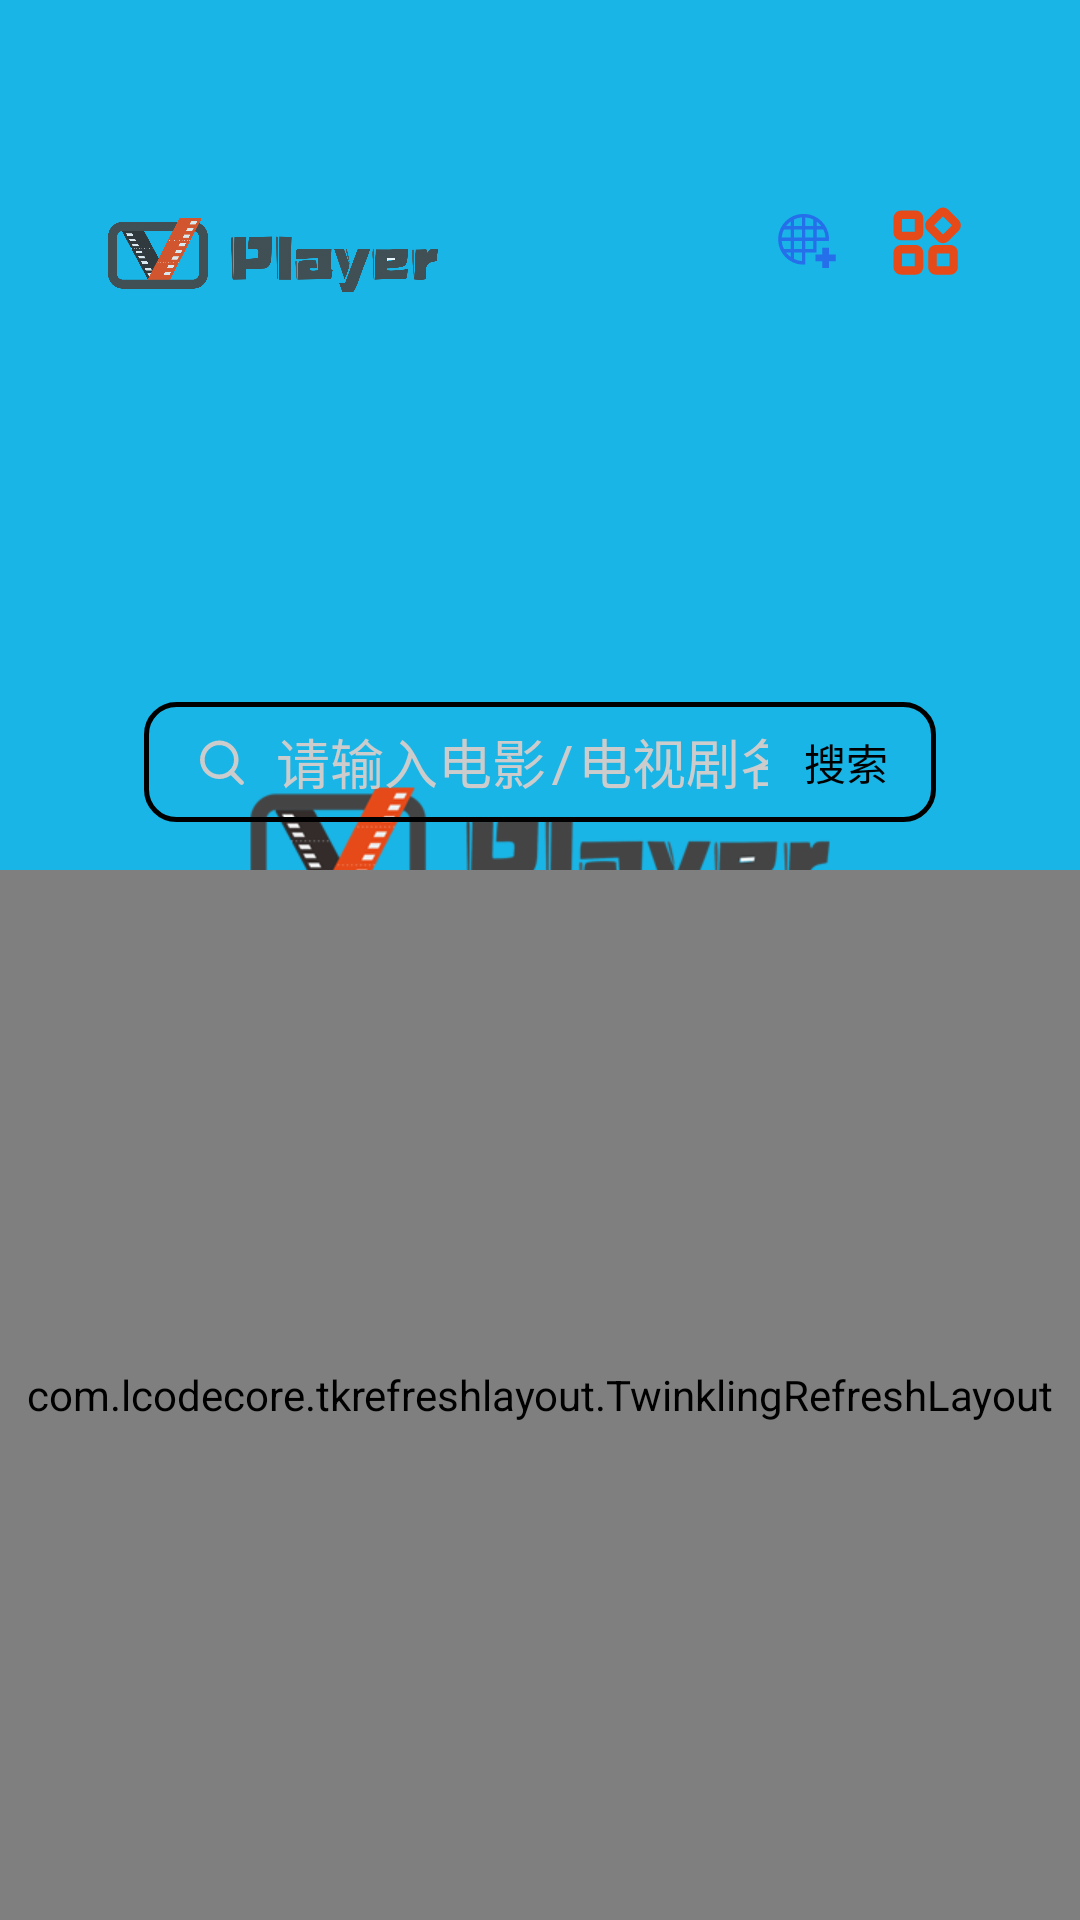

Layout XML and referenced resources for this Android screen:
<!-- AndroidManifest.xml: application theme AppTheme -->
<!-- res/layout/fragment_home.xml -->
<?xml version="1.0" encoding="utf-8"?>
<androidx.constraintlayout.widget.ConstraintLayout xmlns:android="http://schemas.android.com/apk/res/android"
    xmlns:app="http://schemas.android.com/apk/res-auto"
    android:id="@+id/constraintLayout_home"
    xmlns:tools="http://schemas.android.com/tools"
    android:layout_width="match_parent"
    android:layout_height="match_parent"
    tools:context=".ui.activity.MainActivity">

    <viz.vplayer.util.X5WebView
        android:id="@+id/webView_for_get_url"
        android:layout_width="0dp"
        android:layout_height="0dp"
        android:visibility="invisible"
        app:layout_constraintBottom_toBottomOf="parent"
        app:layout_constraintEnd_toEndOf="parent"
        app:layout_constraintHorizontal_bias="0.0"
        app:layout_constraintStart_toStartOf="parent"
        app:layout_constraintTop_toTopOf="parent"
        app:layout_constraintVertical_bias="0.0" />

    <ImageView
        android:id="@+id/imageView_video"
        android:layout_width="150dp"
        android:layout_height="150dp"
        android:layout_marginTop="100dp"
        android:alpha="0.13"
        android:src="@drawable/video"
        app:layout_constraintStart_toStartOf="parent"
        app:layout_constraintEnd_toEndOf="parent"
        app:layout_constraintBottom_toBottomOf="parent"
        app:layout_constraintTop_toBottomOf="@id/imageView_logo" />

    <com.lcodecore.tkrefreshlayout.TwinklingRefreshLayout
        android:id="@+id/twinklingRefreshLayout_search"
        app:tr_enable_refresh="false"
        app:tr_enable_loadmore="false"
        android:layout_width="0dp"
        android:layout_height="0dp"
        android:layout_marginTop="16dp"
        app:layout_constraintBottom_toBottomOf="parent"
        app:layout_constraintEnd_toEndOf="parent"
        app:layout_constraintStart_toStartOf="parent"
        app:layout_constraintTop_toBottomOf="@id/editText_search">
    <androidx.recyclerview.widget.RecyclerView
        android:id="@+id/recyclerView_search"
        android:layout_width="match_parent"
        android:layout_height="match_parent"
        android:overScrollMode="never" />
    </com.lcodecore.tkrefreshlayout.TwinklingRefreshLayout>
    <TextView
        android:id="@+id/textView_label_website"
        android:layout_width="wrap_content"
        android:layout_height="wrap_content"
        android:layout_marginStart="36dp"
        android:layout_marginTop="60dp"
        android:fontFamily="monospace"
        android:text="@string/app_name"
        android:textColor="@android:color/white"
        android:textSize="30sp"
        android:textStyle="bold"
        android:visibility="invisible"
        app:layout_constraintStart_toStartOf="parent"
        app:layout_constraintTop_toTopOf="parent" />

    <ImageView
        android:id="@+id/imageView_logo"
        android:layout_width="110dp"
        android:layout_height="50dp"
        android:layout_marginStart="36dp"
        android:layout_marginTop="60dp"
        android:alpha="0.9"
        android:src="@drawable/logo_main"
        app:layout_constraintStart_toStartOf="parent"
        app:layout_constraintTop_toTopOf="parent" />

    <androidx.appcompat.widget.AppCompatImageButton
        android:id="@+id/imageButton_add_website"
        android:layout_width="30dp"
        android:layout_height="30dp"
        android:layout_marginEnd="10dp"
        android:background="@drawable/shape_add_website"
        app:layout_constraintBottom_toBottomOf="@id/textView_label_website"
        app:layout_constraintEnd_toStartOf="@id/imageButton_menu"
        app:layout_constraintTop_toTopOf="@id/textView_label_website" />

    <androidx.appcompat.widget.AppCompatImageButton
        android:id="@+id/imageButton_menu"
        android:layout_width="30dp"
        android:layout_height="30dp"
        android:layout_marginEnd="36dp"
        android:background="@drawable/ic_menu"
        app:layout_constraintBottom_toBottomOf="@id/textView_label_website"
        app:layout_constraintEnd_toEndOf="parent"
        app:layout_constraintTop_toTopOf="@id/textView_label_website" />

    <View
        android:id="@+id/view_search_modal"
        android:layout_width="0dp"
        android:layout_height="0dp"
        android:background="#1A000000"
        android:clickable="true"
        android:focusable="true"
        android:visibility="gone"
        app:layout_constraintBottom_toBottomOf="parent"
        app:layout_constraintEnd_toEndOf="parent"
        app:layout_constraintStart_toStartOf="parent"
        app:layout_constraintTop_toTopOf="parent"
        tools:visibility="visible" />

    <EditText
        android:id="@+id/editText_search"
        android:layout_width="0dp"
        android:layout_height="40dp"
        android:layout_marginStart="48dp"
        android:layout_marginEnd="48dp"
        android:layout_marginTop="48dp"
        android:autofillHints="@string/search_hint"
        android:background="@drawable/search_bg"
        android:drawableStart="@drawable/ic_search_edit"
        android:imeOptions="actionDone"
        android:textCursorDrawable="@null"
        android:drawablePadding="8dp"
        android:fontFamily="monospace"
        android:hint="@string/search_hint"
        android:inputType="text"
        android:lines="1"
        android:maxLines="1"
        android:minLines="1"
        android:paddingStart="16dp"
        android:paddingEnd="56dp"
        android:textAlignment="center"
        android:textColorHint="#cccccc"
        app:layout_constraintBottom_toTopOf="@+id/imageView_video"
        app:layout_constraintEnd_toEndOf="parent"
        app:layout_constraintStart_toStartOf="parent"
        app:layout_constraintTop_toBottomOf="@id/imageView_logo" />

    <TextView
        android:id="@+id/materialButton_search"
        android:layout_width="wrap_content"
        android:layout_height="wrap_content"
        android:fontFamily="monospace"
        android:padding="16dp"
        android:text="@string/search"
        android:textColor="@android:color/black"
        app:layout_constraintBottom_toBottomOf="@id/editText_search"
        app:layout_constraintEnd_toEndOf="@id/editText_search"
        app:layout_constraintTop_toTopOf="@id/editText_search" />

    <androidx.recyclerview.widget.RecyclerView
        android:id="@+id/recyclerView_web"
        android:layout_width="0dp"
        android:layout_height="wrap_content"
        android:layout_marginStart="16dp"
        android:layout_marginTop="32dp"
        android:layout_marginEnd="16dp"
        android:clickable="true"
        android:focusable="true"
        android:padding="8dp"
        android:visibility="gone"
        app:layout_constraintEnd_toEndOf="@id/editText_search"
        app:layout_constraintStart_toStartOf="@id/editText_search"
        app:layout_constraintTop_toBottomOf="@id/editText_search"
        tools:visibility="visible" />

    <androidx.constraintlayout.widget.Group
        android:id="@+id/group_web"
        android:layout_width="wrap_content"
        android:layout_height="wrap_content"
        android:visibility="gone"
        app:constraint_referenced_ids="view_search_modal,recyclerView_web"
        tools:visibility="visible" />

    <app.dinus.com.loadingdrawable.LoadingView
        android:id="@+id/loadingView"
        android:layout_width="0dp"
        android:layout_height="match_parent"
        android:layout_weight="1"
        android:background="#2A77736A"
        android:visibility="gone"
        app:layout_constraintEnd_toEndOf="parent"
        app:layout_constraintStart_toStartOf="parent"
        app:layout_constraintTop_toTopOf="parent"
        app:loading_renderer="SwapLoadingRenderer" />
</androidx.constraintlayout.widget.ConstraintLayout>
<!-- resources referenced by this layout -->
<resources>
  <!-- drawable ic_menu (drawable) -->
  <vector xmlns:android="http://schemas.android.com/apk/res/android"
      android:width="32dp"
      android:height="32dp"
      android:viewportWidth="1024"
      android:viewportHeight="1024">
    <path
        android:pathData="M382.2,165.7L217.4,165.7c-47.5,0 -86.2,38.7 -86.2,86.2v164.8c0,47.5 38.7,86.2 86.2,86.2h164.8c47.5,0 86.2,-38.7 86.2,-86.2L468.4,251.9c0.1,-47.6 -38.6,-86.2 -86.2,-86.2zM372.3,406.8h-145v-145h145v145zM382.2,557.6L217.4,557.6c-47.5,0 -86.2,38.7 -86.2,86.2v164.8c0,47.5 38.7,86.2 86.2,86.2h164.8c47.5,0 86.2,-38.7 86.2,-86.2L468.4,643.8c0.1,-47.5 -38.6,-86.2 -86.2,-86.2zM372.3,798.7h-145v-145h145v145zM871.6,273.3L755.1,156.8c-16.3,-16.3 -37.9,-25.3 -61,-25.3 -23,0 -44.7,9 -61,25.3L516.6,273.3c-33.6,33.6 -33.6,88.3 0,121.9l116.6,116.5c16.3,16.3 37.9,25.3 61,25.3 23,0 44.7,-9 61,-25.3l116.6,-116.6c33.4,-33.4 33.4,-88.1 -0.2,-121.8zM694.1,436.8L591.6,334.3l102.5,-102.5 102.5,102.5 -102.5,102.5zM776.5,557.6L611.7,557.6c-47.5,0 -86.2,38.7 -86.2,86.2v164.8c0,47.5 38.7,86.2 86.2,86.2h164.8c47.5,0 86.2,-38.7 86.2,-86.2L862.7,643.8c0,-47.5 -38.7,-86.2 -86.2,-86.2zM766.6,798.7h-145v-145h145v145z"
        android:fillColor="#E64A19"/>
  </vector>
  <!-- drawable ic_search_edit (drawable) -->
  <vector xmlns:android="http://schemas.android.com/apk/res/android"
      android:width="20dp"
      android:height="20dp"
      android:viewportWidth="1024"
      android:viewportHeight="1024">
    <path
        android:pathData="M466.05,802.53a328.75,328.75 0,1 1,328.75 -328.75,328.75 328.75,0 0,1 -328.75,328.75zM466.05,223.97a250.2,250.2 0,1 0,250.2 249.8,250.2 250.2,0 0,0 -250.2,-249.8z"
        android:fillColor="#cccccc"/>
    <path
        android:pathData="M847.43,903.47a39.28,39.28 0,0 1,-27.89 -11.39l-181.46,-181.07a39.28,39.28 0,0 1,55.77 -55.77l181.07,181.46a39.28,39.28 0,0 1,-27.49 66.77z"
        android:fillColor="#cccccc"/>
  </vector>
  <!-- drawable search_bg (drawable) -->
  <?xml version="1.0" encoding="utf-8"?>
  <shape android:shape="rectangle" xmlns:android="http://schemas.android.com/apk/res/android">
      <corners android:radius="10dp"/>
      <stroke android:color="#000"
          android:width="1.5dp"/>
  </shape>
  <!-- drawable shape_add_website (drawable) -->
  <?xml version="1.0" encoding="utf-8"?>
  <selector xmlns:android="http://schemas.android.com/apk/res/android">
      <item android:state_pressed="true" android:drawable="@drawable/ic_add_website"/>
      <item android:drawable="@drawable/ic_add_website"/>
  </selector>
  <string name="app_name">VPlayer</string>
  <string name="search">搜索</string>
  <string name="search_hint">请输入电影/电视剧名称</string>
  <style name="AppTheme" parent="Theme.MaterialComponents.Light.NoActionBar">
          
          <item name="colorPrimary">@color/colorPrimary</item>
          <item name="colorPrimaryDark">@color/colorPrimaryDark</item>
          <item name="colorAccent">@color/colorAccent</item>
          <item name="md_color_button_text">@color/colorPrimary</item>
          <item name="android:windowBackground">@drawable/bg</item>
      </style>
  <color name="colorPrimary">#6200EE</color>
  <color name="colorPrimaryDark">#3700B3</color>
  <color name="colorAccent">#03DAC5</color>
</resources>
